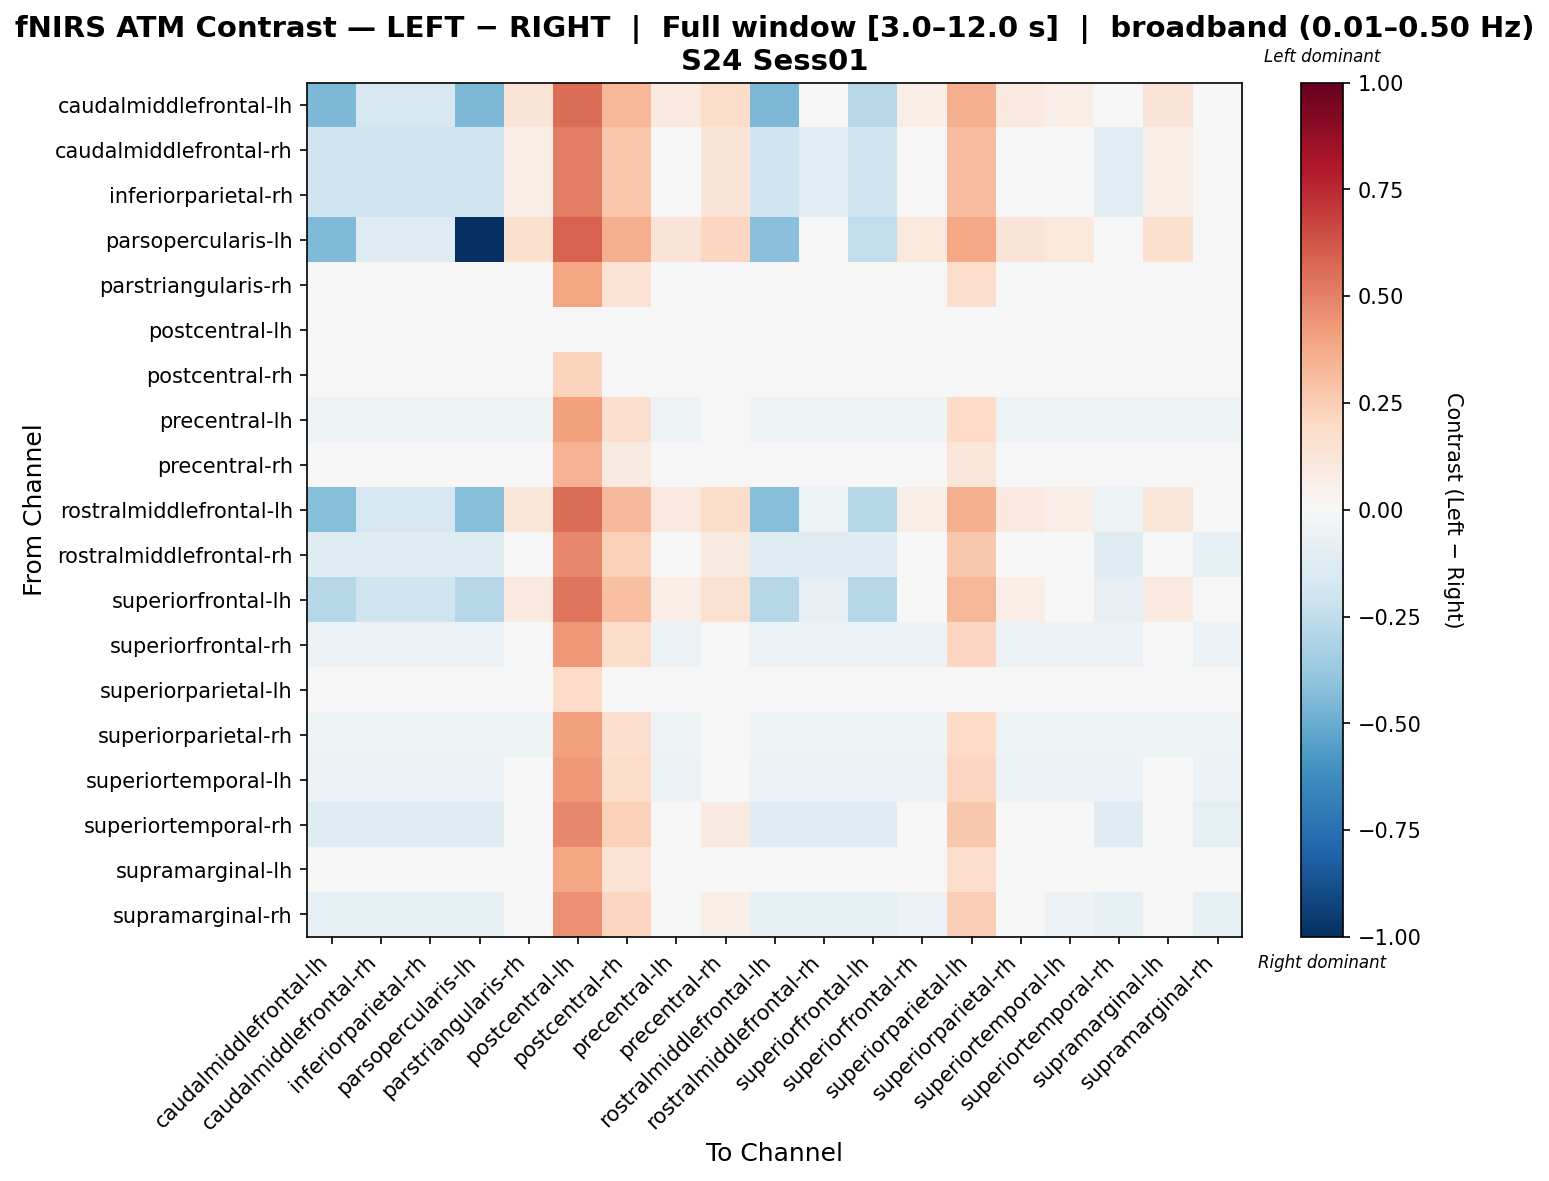

Data behind this chart, as committed beside it:
, caudalmiddlefrontal-lh, caudalmiddlefrontal-rh, inferiorparietal-rh, parsopercularis-lh, parstriangularis-rh, postcentral-lh, postcentral-rh, precentral-lh, precentral-rh, rostralmiddlefrontal-lh, rostralmiddlefrontal-rh, superiorfrontal-lh, superiorfrontal-rh, superiorparietal-lh, superiorparietal-rh, superiortemporal-lh, superiortemporal-rh, supramarginal-lh, supramarginal-rh
caudalmiddlefrontal-lh, -0.4502, -0.1612, -0.1612, -0.4502, 0.1278, 0.5613, 0.3301, 0.09887, 0.1856, -0.4502, -0.04563, -0.2768, 0.06997, 0.359, 0.09887, 0.06997, -0.04563, 0.1278, 0.01217
caudalmiddlefrontal-rh, -0.1978, -0.1978, -0.1978, -0.1978, 0.06854, 0.5125, 0.2757, 0.03894, 0.1277, -0.1978, -0.109, -0.1978, 0.009346, 0.3053, 0.03894, 0.009346, -0.109, 0.06854, -0.04985
inferiorparietal-rh, -0.1978, -0.1978, -0.1978, -0.1978, 0.06854, 0.5125, 0.2757, 0.03894, 0.1277, -0.1978, -0.109, -0.1978, 0.009346, 0.3053, 0.03894, 0.009346, -0.109, 0.06854, -0.04985
parsopercularis-lh, -0.4438, -0.1279, -0.1279, -1.0, 0.1592, 0.59, 0.3602, 0.1305, 0.2167, -0.415, -0.01304, -0.2428, 0.1018, 0.389, 0.1305, 0.1018, -0.01304, 0.1592, 0.04439
parstriangularis-rh, -0.04615, -0.04615, -0.04615, -0.04615, -0.04615, 0.3923, 0.1417, -0.04615, -0.01483, -0.04615, -0.04615, -0.04615, -0.04615, 0.1731, -0.04615, -0.04615, -0.04615, -0.04615, -0.04615
postcentral-lh, 0.0, 0.0, 0.0, 0.0, 0.0, 0.0, 0.0, 0.0, 0.0, 0.0, 0.0, 0.0, 0.0, 0.0, 0.0, 0.0, 0.0, 0.0, 0.0
postcentral-rh, -0.01242, -0.01242, -0.01242, -0.01242, -0.01242, 0.2236, -0.01242, -0.01242, -0.01242, -0.01242, -0.01242, -0.01242, -0.01242, -0.01242, -0.01242, -0.01242, -0.01242, -0.01242, -0.01242
precentral-lh, -0.05224, -0.05224, -0.05224, -0.05224, -0.05224, 0.413, 0.1649, -0.05224, 0.009795, -0.05224, -0.05224, -0.05224, -0.05224, 0.1959, -0.05224, -0.05224, -0.05224, -0.05224, -0.05224
precentral-rh, -0.03531, -0.03531, -0.03531, -0.03531, -0.03531, 0.348, 0.09248, -0.03531, -0.03531, -0.03531, -0.03531, -0.03531, -0.03531, 0.1244, -0.03531, -0.03531, -0.03531, -0.03531, -0.03531
rostralmiddlefrontal-lh, -0.4267, -0.1661, -0.1661, -0.4267, 0.1234, 0.5577, 0.3261, 0.09447, 0.1813, -0.4267, -0.05028, -0.2819, 0.06552, 0.355, 0.09447, 0.06552, -0.05028, 0.1234, 0.007619
rostralmiddlefrontal-rh, -0.1219, -0.1219, -0.1219, -0.1219, 0.02849, 0.4795, 0.239, -0.001583, 0.08862, -0.1219, -0.1219, -0.1219, -0.03165, 0.269, -0.001583, -0.03165, -0.1219, 0.02849, -0.09179
superiorfrontal-lh, -0.2851, -0.1973, -0.1973, -0.2851, 0.09554, 0.5347, 0.3005, 0.06626, 0.1541, -0.2851, -0.08013, -0.2851, 0.03698, 0.3298, 0.06626, 0.03698, -0.08013, 0.09554, -0.02157
superiorfrontal-rh, -0.06153, -0.06153, -0.06153, -0.06153, -0.03077, 0.4307, 0.1846, -0.06153, 0.03077, -0.06153, -0.06153, -0.06153, -0.06153, 0.2154, -0.06153, -0.06153, -0.06153, -0.03077, -0.06153
superiorparietal-lh, -0.01078, -0.01078, -0.01078, -0.01078, -0.01078, 0.1941, -0.01078, -0.01078, -0.01078, -0.01078, -0.01078, -0.01078, -0.01078, -0.01078, -0.01078, -0.01078, -0.01078, -0.01078, -0.01078
superiorparietal-rh, -0.05224, -0.05224, -0.05224, -0.05224, -0.05224, 0.413, 0.1649, -0.05224, 0.009795, -0.05224, -0.05224, -0.05224, -0.05224, 0.1959, -0.05224, -0.05224, -0.05224, -0.05224, -0.05224
superiortemporal-lh, -0.06153, -0.06153, -0.06153, -0.06153, -0.03077, 0.4307, 0.1846, -0.06153, 0.03077, -0.06153, -0.06153, -0.06153, -0.06153, 0.2154, -0.06153, -0.06153, -0.06153, -0.03077, -0.06153
superiortemporal-rh, -0.1219, -0.1219, -0.1219, -0.1219, 0.02849, 0.4795, 0.239, -0.001583, 0.08862, -0.1219, -0.1219, -0.1219, -0.03165, 0.269, -0.001583, -0.03165, -0.1219, 0.02849, -0.09179
supramarginal-lh, -0.04615, -0.04615, -0.04615, -0.04615, -0.04615, 0.3923, 0.1417, -0.04615, -0.01483, -0.04615, -0.04615, -0.04615, -0.04615, 0.1731, -0.04615, -0.04615, -0.04615, -0.04615, -0.04615
supramarginal-rh, -0.08956, -0.08956, -0.08956, -0.08956, 0.001599, 0.4574, 0.2143, -0.02879, 0.06237, -0.08956, -0.08956, -0.08956, -0.05917, 0.2447, -0.02879, -0.05917, -0.08956, 0.001599, -0.08956
